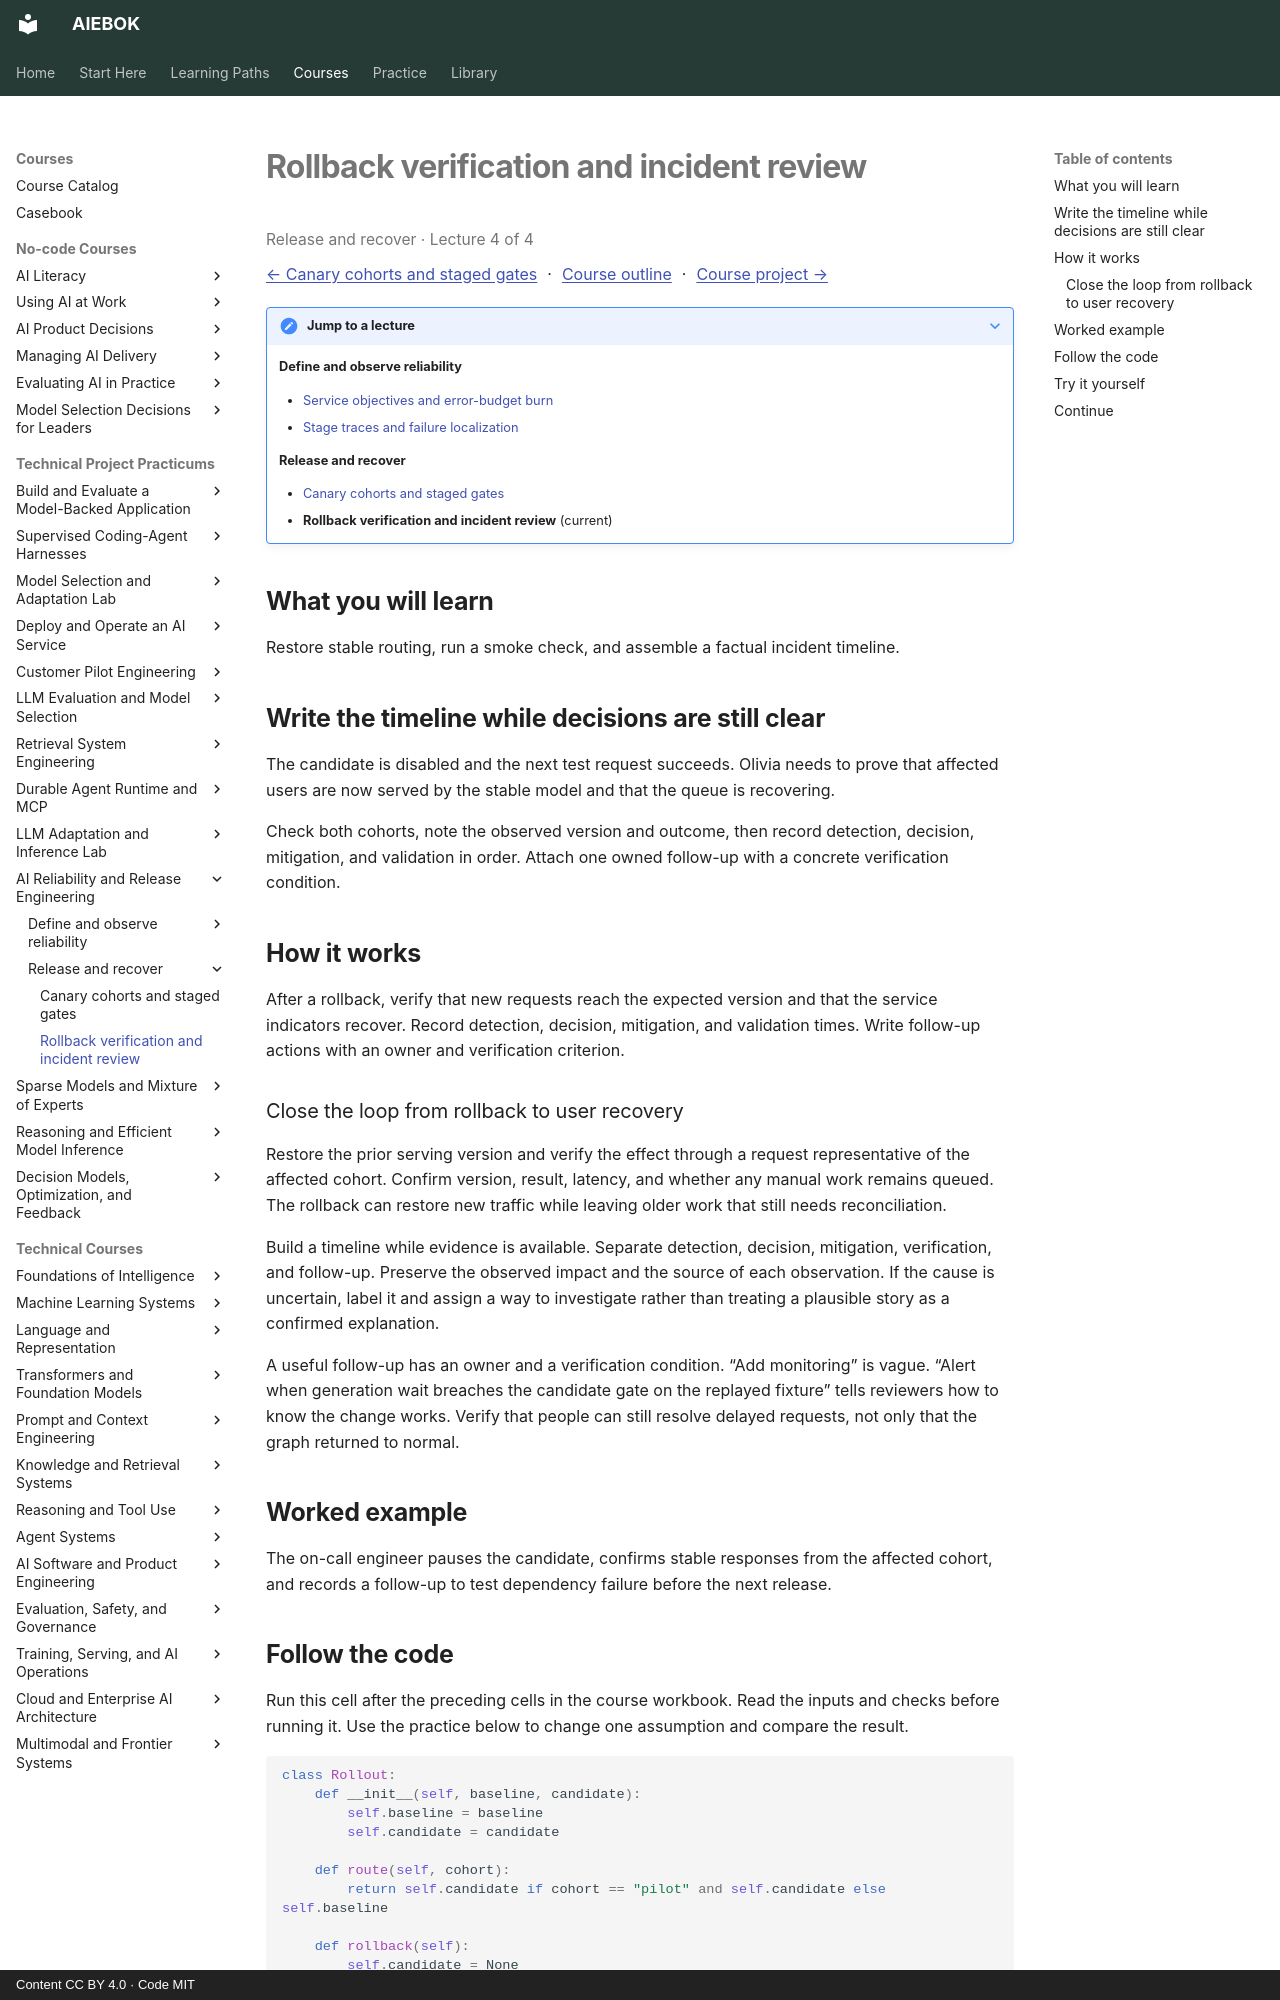

repository: mahalingam-inapp/aiebok · page: courses/ai-reliability-release/04-rollback-verification-and-incident-review/index.html · generator: mkdocs · copyright: Content CC BY 4.0 · Code MIT

# Rollback verification and incident review

<p class="study-position" data-course="ai-reliability-release" data-lecture="04-rollback-verification-and-incident-review.md">Release and recover · Lecture 4 of 4</p>

[← Canary cohorts and staged gates](03-canary-cohorts-and-staged-gates.md) · [Course outline](index.md#course-outline){ .study-overview } · [Course project →](index.md#course-project)
{: .study-directions }

??? note "Jump to a lecture"

    **Define and observe reliability**

    - [Service objectives and error-budget burn](01-service-objectives-and-error-budget-burn.md)
    - [Stage traces and failure localization](02-stage-traces-and-failure-localization.md)

    **Release and recover**

    - [Canary cohorts and staged gates](03-canary-cohorts-and-staged-gates.md)
    - **Rollback verification and incident review** (current)

## What you will learn

Restore stable routing, run a smoke check, and assemble a factual incident timeline.

## Write the timeline while decisions are still clear

The candidate is disabled and the next test request succeeds. Olivia needs to prove that affected users are now served by the stable model and that the queue is recovering.

Check both cohorts, note the observed version and outcome, then record detection, decision, mitigation, and validation in order. Attach one owned follow-up with a concrete verification condition.

## How it works

After a rollback, verify that new requests reach the expected version and that the service indicators recover. Record detection, decision, mitigation, and validation times. Write follow-up actions with an owner and verification criterion.

### Close the loop from rollback to user recovery

Restore the prior serving version and verify the effect through a request representative of the affected cohort. Confirm version, result, latency, and whether any manual work remains queued. The rollback can restore new traffic while leaving older work that still needs reconciliation.

Build a timeline while evidence is available. Separate detection, decision, mitigation, verification, and follow-up. Preserve the observed impact and the source of each observation. If the cause is uncertain, label it and assign a way to investigate rather than treating a plausible story as a confirmed explanation.

A useful follow-up has an owner and a verification condition. “Add monitoring” is vague. “Alert when generation wait breaches the candidate gate on the replayed fixture” tells reviewers how to know the change works. Verify that people can still resolve delayed requests, not only that the graph returned to normal.

## Worked example

The on-call engineer pauses the candidate, confirms stable responses from the affected cohort, and records a follow-up to test dependency failure before the next release.
